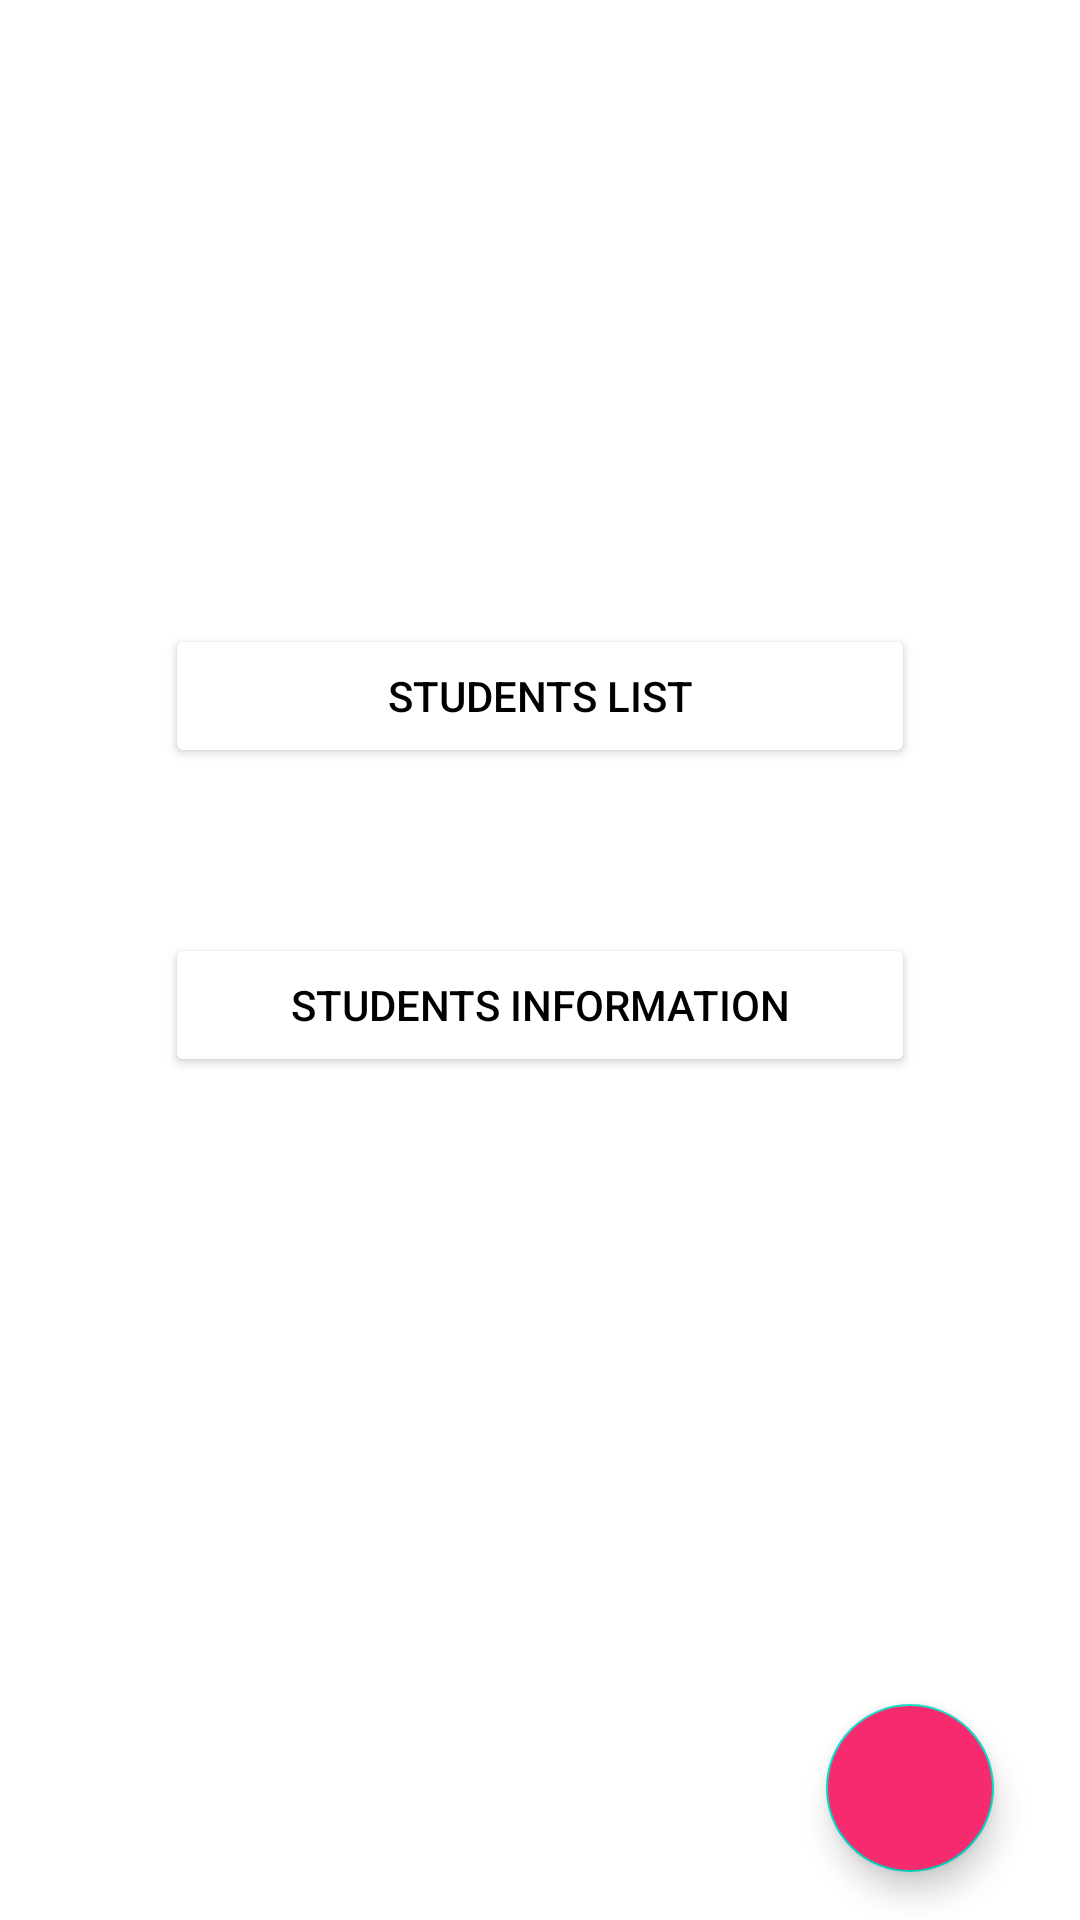

Layout XML and referenced resources for this Android screen:
<!-- AndroidManifest.xml: application theme Theme.LeilasCST172s -->
<!-- res/layout/activity_main.xml -->
<?xml version="1.0" encoding="utf-8"?>
<androidx.constraintlayout.widget.ConstraintLayout xmlns:android="http://schemas.android.com/apk/res/android"
    xmlns:app="http://schemas.android.com/apk/res-auto"
    xmlns:tools="http://schemas.android.com/tools"
    android:layout_width="match_parent"
    android:layout_height="match_parent"
    tools:context=".MainActivity">


    <Button
        android:id="@+id/studentList"
        android:layout_width="250dp"
        android:layout_height="wrap_content"
        android:layout_marginTop="208dp"
        android:backgroundTint="?android:attr/windowBackground"
        android:drawableEnd="@drawable/ic_arrow_forward_ios_24"
        android:text="Students List"
        android:textColor="@color/black"
        app:layout_constraintEnd_toEndOf="parent"
        app:layout_constraintStart_toStartOf="parent"
        app:layout_constraintTop_toTopOf="parent" />

    <Button
        android:id="@+id/studentDetail"
        android:layout_width="250dp"
        android:layout_height="wrap_content"
        android:layout_marginTop="55dp"
        android:backgroundTint="?android:attr/windowBackground"
        android:drawableEnd="@drawable/ic_arrow_forward_ios_24"
        android:text="Students Information"
        android:textColor="@android:color/black"
        app:layout_constraintEnd_toEndOf="parent"
        app:layout_constraintStart_toStartOf="parent"
        app:layout_constraintTop_toBottomOf="@+id/studentList" />

    <com.google.android.material.floatingactionbutton.FloatingActionButton
        android:id="@+id/addButton"
        android:layout_width="wrap_content"
        android:layout_height="wrap_content"
        android:layout_gravity="bottom|right"
        android:layout_margin="16dp"
        android:layout_marginBottom="16dp"
        android:backgroundTint="@color/colorPrimary"
        android:contentDescription=""
        android:src="@drawable/ic_add"
        app:layout_constraintBottom_toBottomOf="parent"
        app:layout_constraintEnd_toEndOf="parent"
        app:layout_constraintHorizontal_bias="0.954"
        app:layout_constraintStart_toStartOf="parent" />
</androidx.constraintlayout.widget.ConstraintLayout>
<!-- resources referenced by this layout -->
<resources>
  <color name="black">#FF000000</color>
  <color name="colorPrimary">#F62A6F</color>
  <style name="Theme.LeilasCST172s" parent="Theme.MaterialComponents.DayNight.DarkActionBar">
          
          <item name="colorPrimary">@color/purple_500</item>
          <item name="colorPrimaryVariant">@color/purple_700</item>
          <item name="colorOnPrimary">@color/white</item>
          
          <item name="colorSecondary">@color/teal_200</item>
          <item name="colorSecondaryVariant">@color/teal_700</item>
          <item name="colorOnSecondary">@color/black</item>
          
          <item name="android:statusBarColor" tools:targetApi="l">?attr/colorPrimaryVariant</item>
          
      </style>
  <color name="purple_500">#FF6200EE</color>
  <color name="purple_700">#FF3700B3</color>
  <color name="white">#FFFFFFFF</color>
  <color name="teal_200">#FF03DAC5</color>
  <color name="teal_700">#FF018786</color>
</resources>
